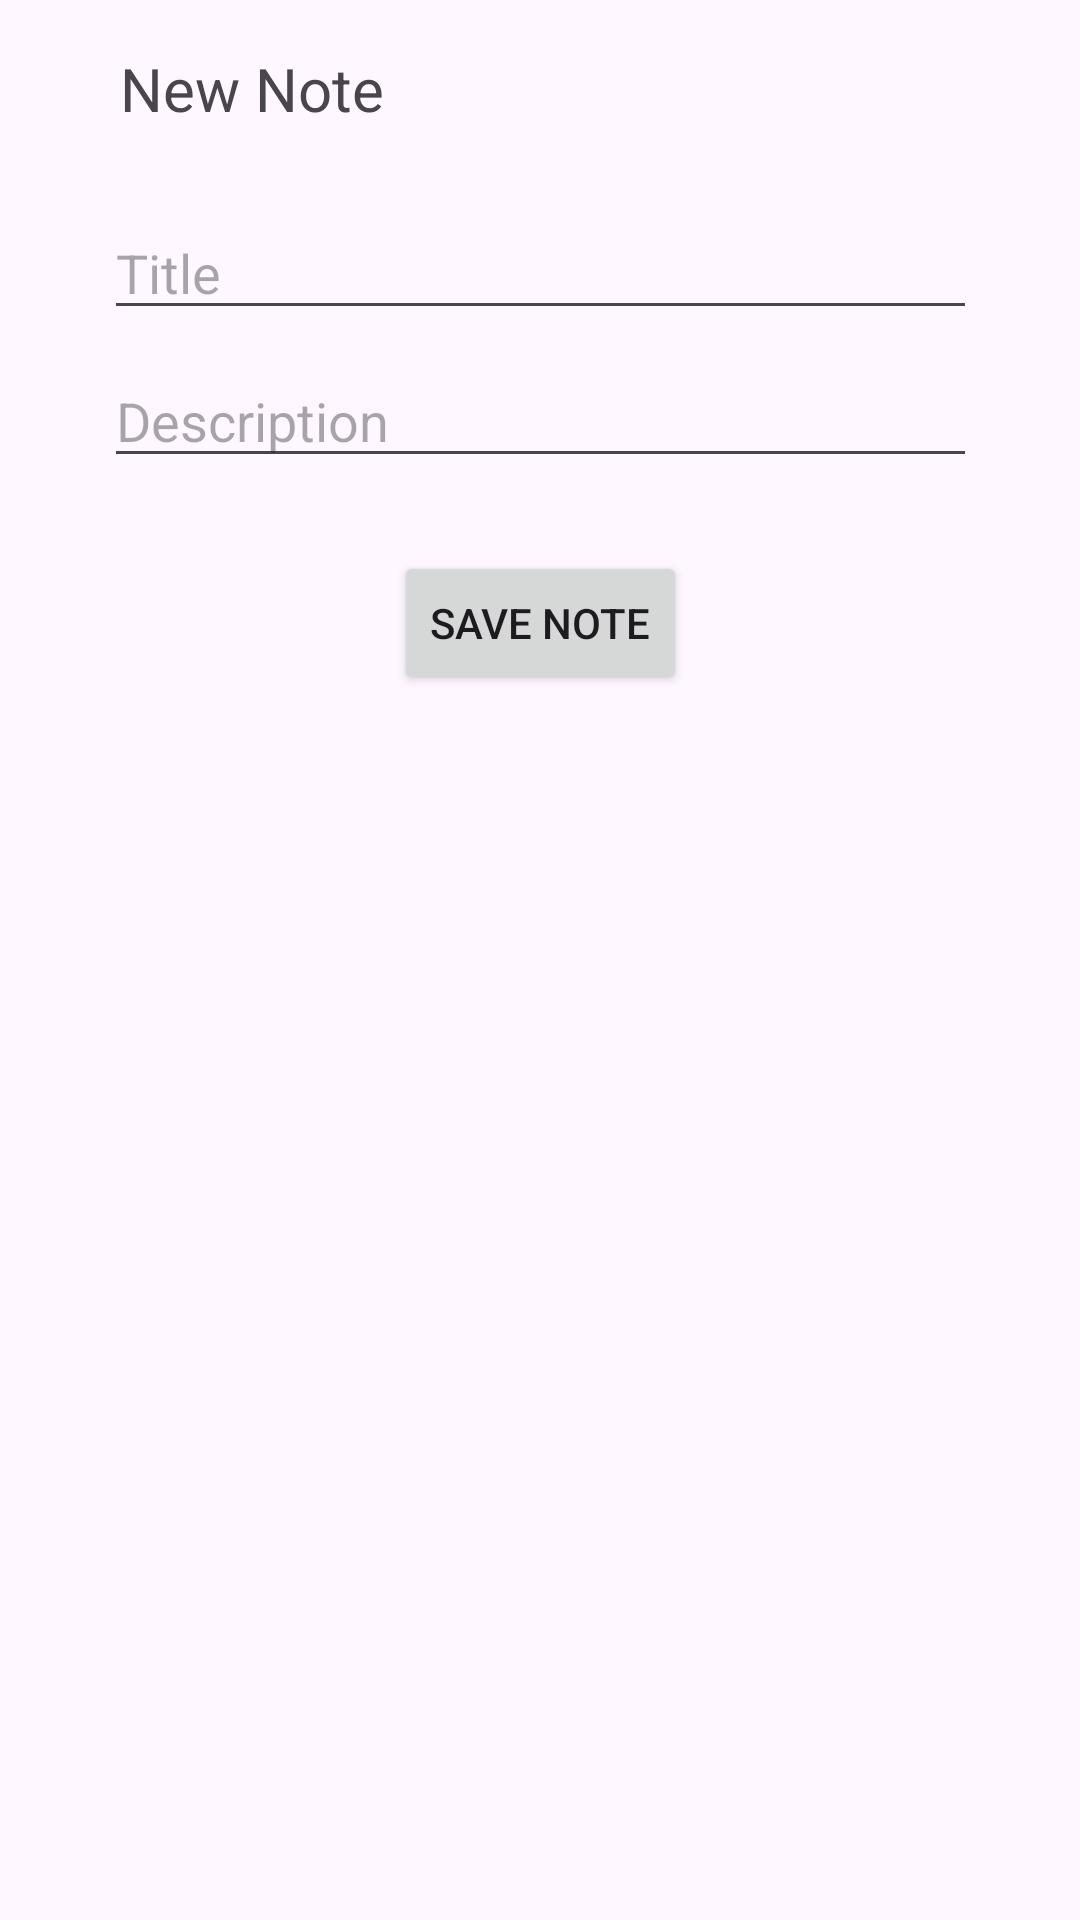

This screen was rendered from an Android layout file. Write that file and the resources it references.
<!-- AndroidManifest.xml: application theme Theme.Mobilelab -->
<!-- res/layout/new_note.xml -->
<?xml version="1.0" encoding="utf-8"?>
<androidx.constraintlayout.widget.ConstraintLayout xmlns:android="http://schemas.android.com/apk/res/android"
    xmlns:app="http://schemas.android.com/apk/res-auto"
    xmlns:tools="http://schemas.android.com/tools"
    android:layout_width="match_parent"
    android:layout_height="match_parent">

    <TextView
        android:id="@+id/act2_title"
        android:layout_width="107dp"
        android:layout_height="23dp"
        android:layout_marginStart="40dp"
        android:layout_marginTop="16dp"
        android:text="New Note"
        app:layout_constraintStart_toStartOf="parent"
        app:layout_constraintTop_toTopOf="parent"
        android:textSize="20sp"
        />

    <EditText
        android:id="@+id/noteTItle"
        android:layout_width="291dp"
        android:layout_height="39dp"
        android:inputType="textShortMessage"
        app:layout_constraintBottom_toBottomOf="parent"
        app:layout_constraintEnd_toEndOf="parent"
        app:layout_constraintStart_toStartOf="parent"
        app:layout_constraintTop_toTopOf="parent"
        app:layout_constraintVertical_bias="0.118"
        android:hint="Title"

        />

    <EditText
        android:id="@+id/noteDesc"
        android:layout_width="291dp"
        android:layout_height="39dp"
        android:inputType="textShortMessage"
        app:layout_constraintBottom_toBottomOf="parent"
        app:layout_constraintEnd_toEndOf="parent"
        app:layout_constraintStart_toStartOf="parent"
        app:layout_constraintTop_toTopOf="parent"
        app:layout_constraintVertical_bias="0.2"
        android:hint="Description"
        />

    <Button
        android:id="@+id/saveNote_btn"
        android:layout_width="wrap_content"
        android:layout_height="wrap_content"
        android:text="Save Note"
        app:layout_constraintBottom_toBottomOf="parent"
        app:layout_constraintEnd_toEndOf="parent"
        app:layout_constraintStart_toStartOf="parent"
        app:layout_constraintTop_toTopOf="parent"
        app:layout_constraintVertical_bias="0.31" />

</androidx.constraintlayout.widget.ConstraintLayout>
<!-- resources referenced by this layout -->
<resources>
  <style name="Theme.Mobilelab" parent="Base.Theme.Mobilelab" />
  <style name="Base.Theme.Mobilelab" parent="Theme.Material3.DayNight.NoActionBar">
          
          
      </style>
</resources>
